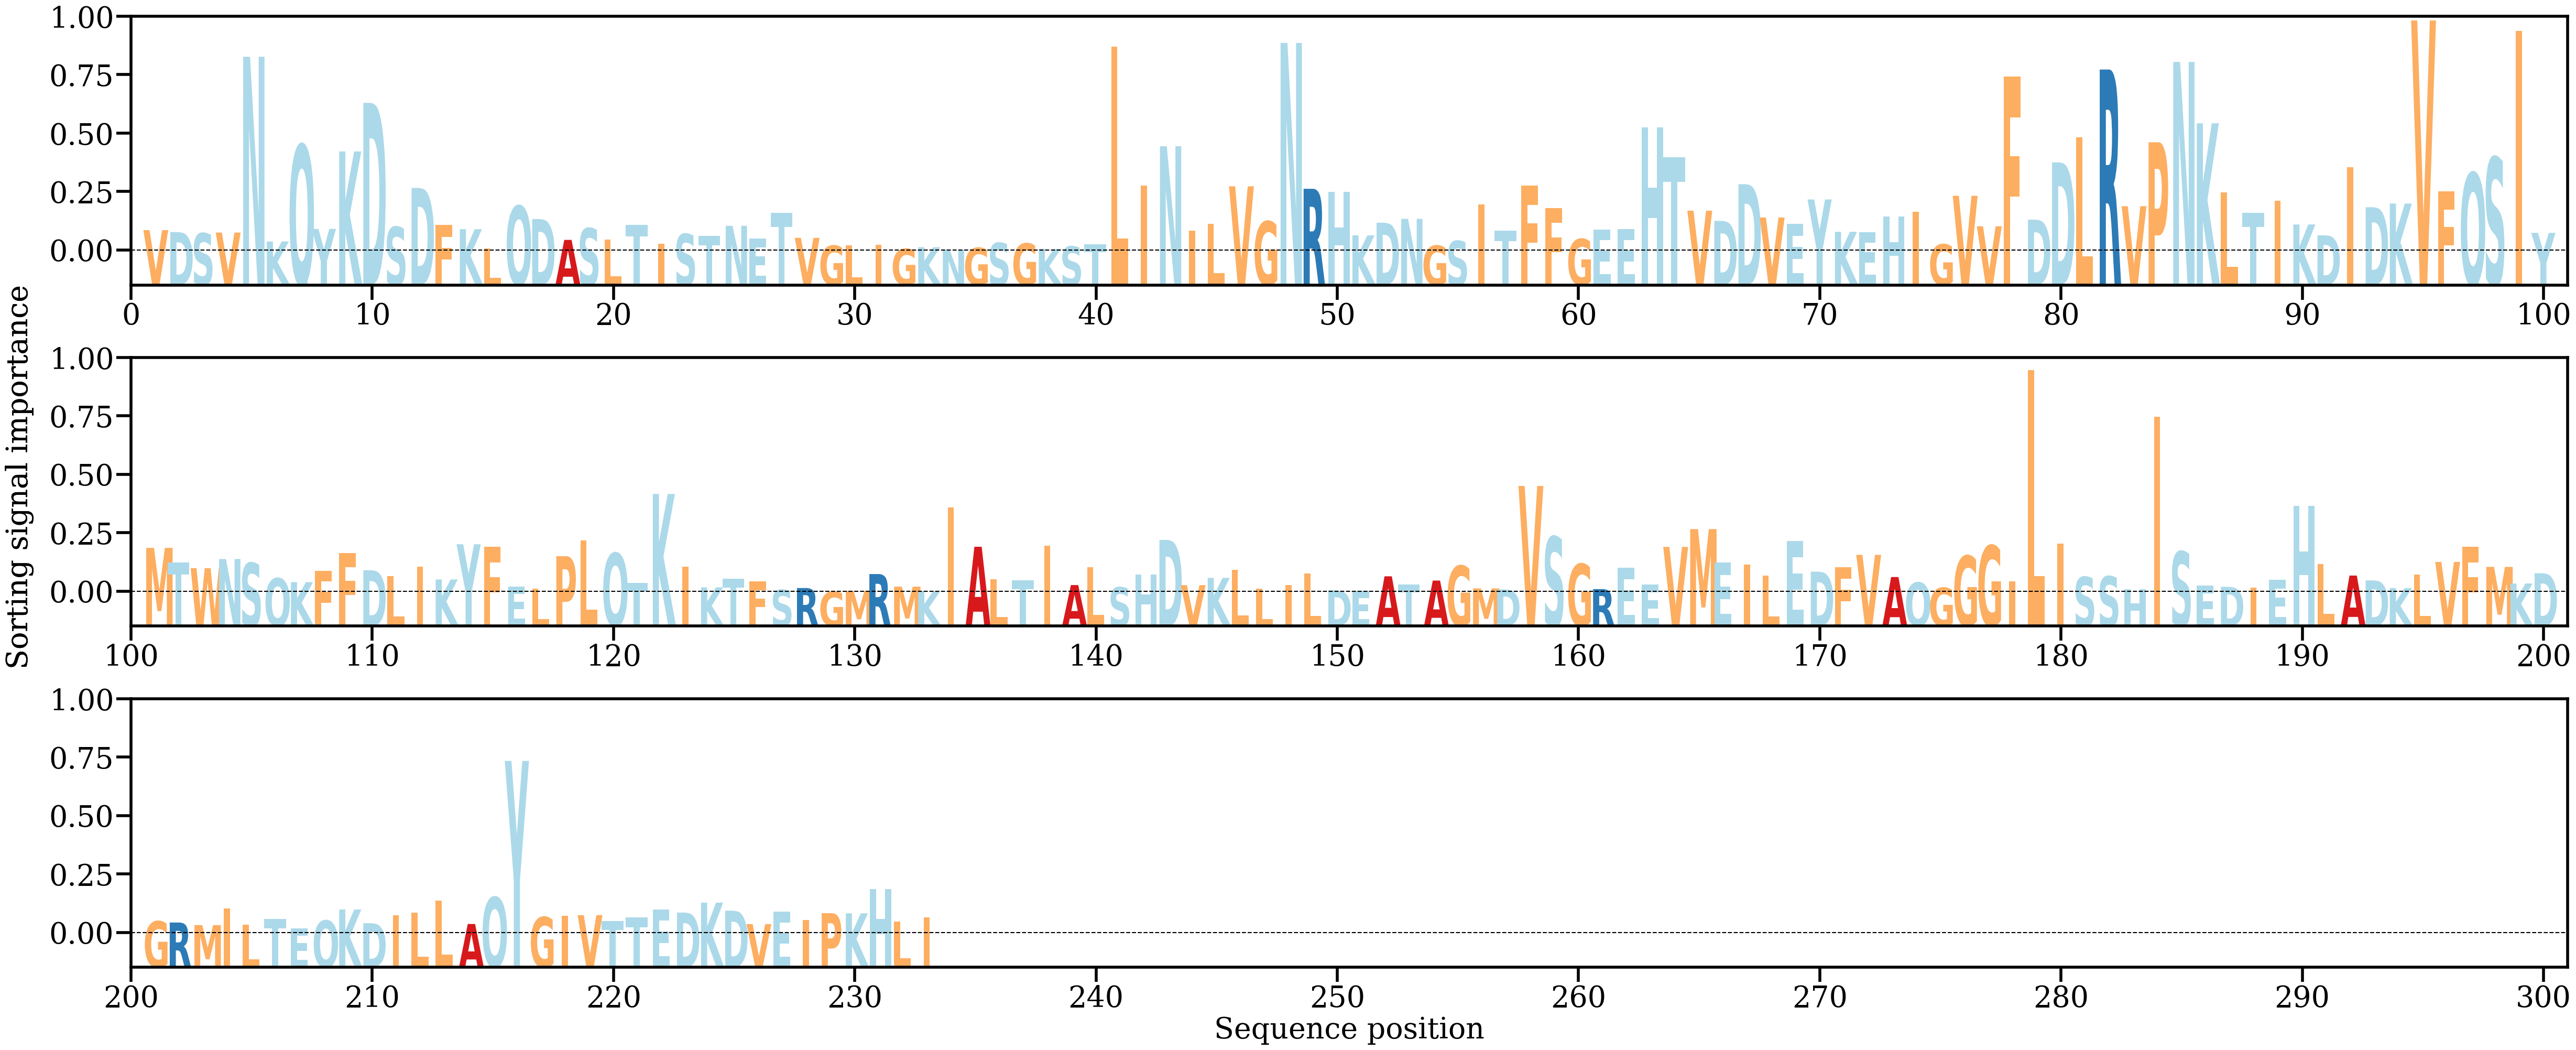

The file beside this chart, header and first rows:
AA, Alpha
V, [0.00242104]
D, [0.00219124]
S, [0.00204903]
V, [0.00213071]
N, [0.02292129]
K, [0.001076]
Q, [0.01249016]
Y, [0.00256269]
K, [0.01172466]
D, [0.0174696]
S, [0.00279868]
D, [0.00740972]
F, [0.00302183]
K, [0.00253262]
L, [0.00023001]
Q, [0.00527931]
D, [0.00372993]
A, [0.00126473]
S, [0.00264629]
L, [0.00132147]
T, [0.00303036]
I, [0.00081489]
S, [0.00196043]
T, [0.0017526]
N, [0.00292838]
E, [0.00143897]
T, [0.00444009]
V, [0.00150635]
G, [0.00058438]
L, [0.00064751]
I, [0.00070808]
G, [0.00020307]
K, [0.00039924]
N, [0.00010867]
G, [0.0003243]
S, [0.00091428]
G, [0.00084361]
K, [0.00019607]
S, [0.00049274]
T, [0.00072145]
L, [0.02409055]
I, [0.00771948]
N, [0.01234043]
I, [0.0023812]
L, [0.0031444]
V, [0.00760194]
G, [0.00345402]
N, [0.02456005]
R, [0.00730856]
H, [0.00692556]
K, [0.00179761]
D, [0.00329489]
N, [0.00375148]
G, [0.0005861]
S, [0.00114337]
I, [0.0054405]
T, [0.00237551]
F, [0.00768223]
F, [0.00504911]
G, [0.00137117]
... 173 more rows
